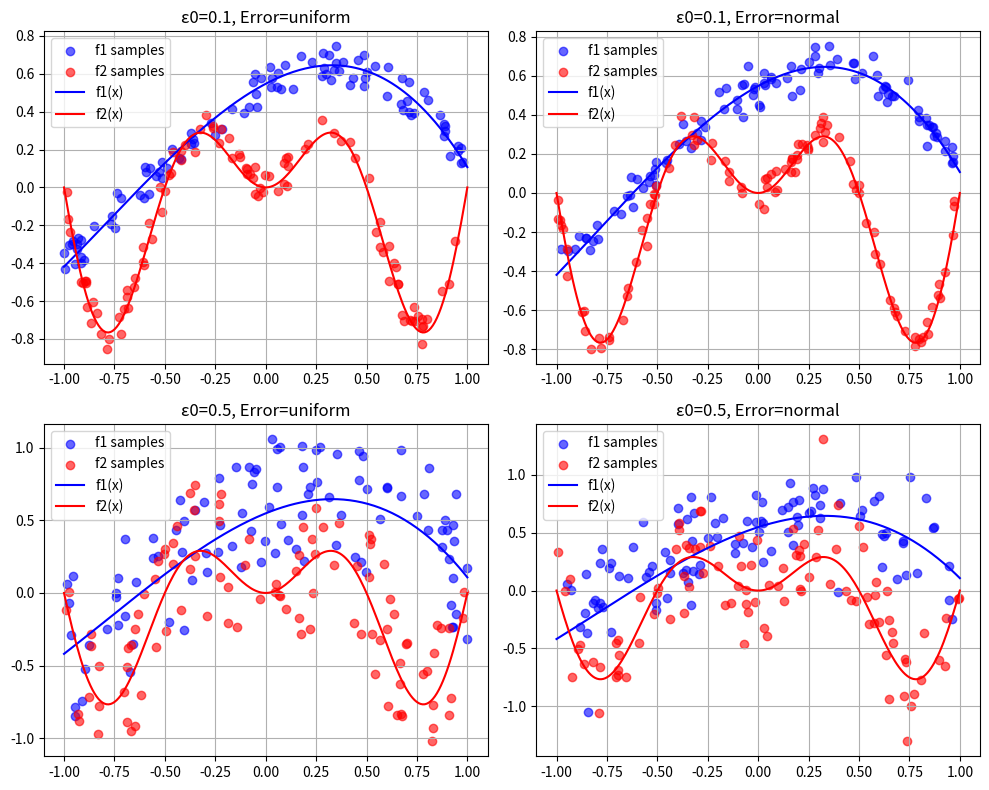

Write the Python code that produced this figure.
import numpy as np
import matplotlib.pyplot as plt


# Функция для генерации выборки
def generate_sample(f, N, epsilon_0, error_type):
    x = np.random.uniform(-1, 1, N)  # Генерация аргументов x из равномерного распределения

    # Генерация ошибки измерения
    if error_type == 'uniform':
        epsilon = np.random.uniform(-epsilon_0, epsilon_0, N)
    elif error_type == 'normal':
        epsilon = np.random.normal(0, epsilon_0 / 2, N)  # Стандартное отклонение = ε0/2 для контроля диапазона

    y = f(x) + epsilon  # Добавление ошибки к значениям функции
    return x, y


# Первая функция: f(x) = ax^3 + bx^2 + cx + d, коэффициенты случайные из [-3, 3]
a, b, c, d = np.random.uniform(-3, 3, 4)
f1 = lambda x: a * x ** 3 + b * x ** 2 + c * x + d

# Вторая функция: f(x) = x sin(2πx)
f2 = lambda x: x * np.sin(2 * np.pi * x)

# Параметры генерации
N = 100  # Количество точек
epsilon_0_values = [0.1, 0.5]  # Разные значения ε0
error_types = ['uniform', 'normal']

# Визуализация
fig, axes = plt.subplots(len(epsilon_0_values), len(error_types), figsize=(10, 8))

for i, epsilon_0 in enumerate(epsilon_0_values):
    for j, error_type in enumerate(error_types):
        x1, y1 = generate_sample(f1, N, epsilon_0, error_type)
        x2, y2 = generate_sample(f2, N, epsilon_0, error_type)

        ax = axes[i, j]
        ax.scatter(x1, y1, color='blue', alpha=0.6, label='f1 samples')
        ax.scatter(x2, y2, color='red', alpha=0.6, label='f2 samples')

        # Отображение самих функций
        x_vals = np.linspace(-1, 1, 200)
        ax.plot(x_vals, f1(x_vals), color='blue', label='f1(x)')
        ax.plot(x_vals, f2(x_vals), color='red', label='f2(x)')

        ax.set_title(f"ε0={epsilon_0}, Error={error_type}")
        ax.legend()
        ax.grid(True)

plt.tight_layout()
plt.show()